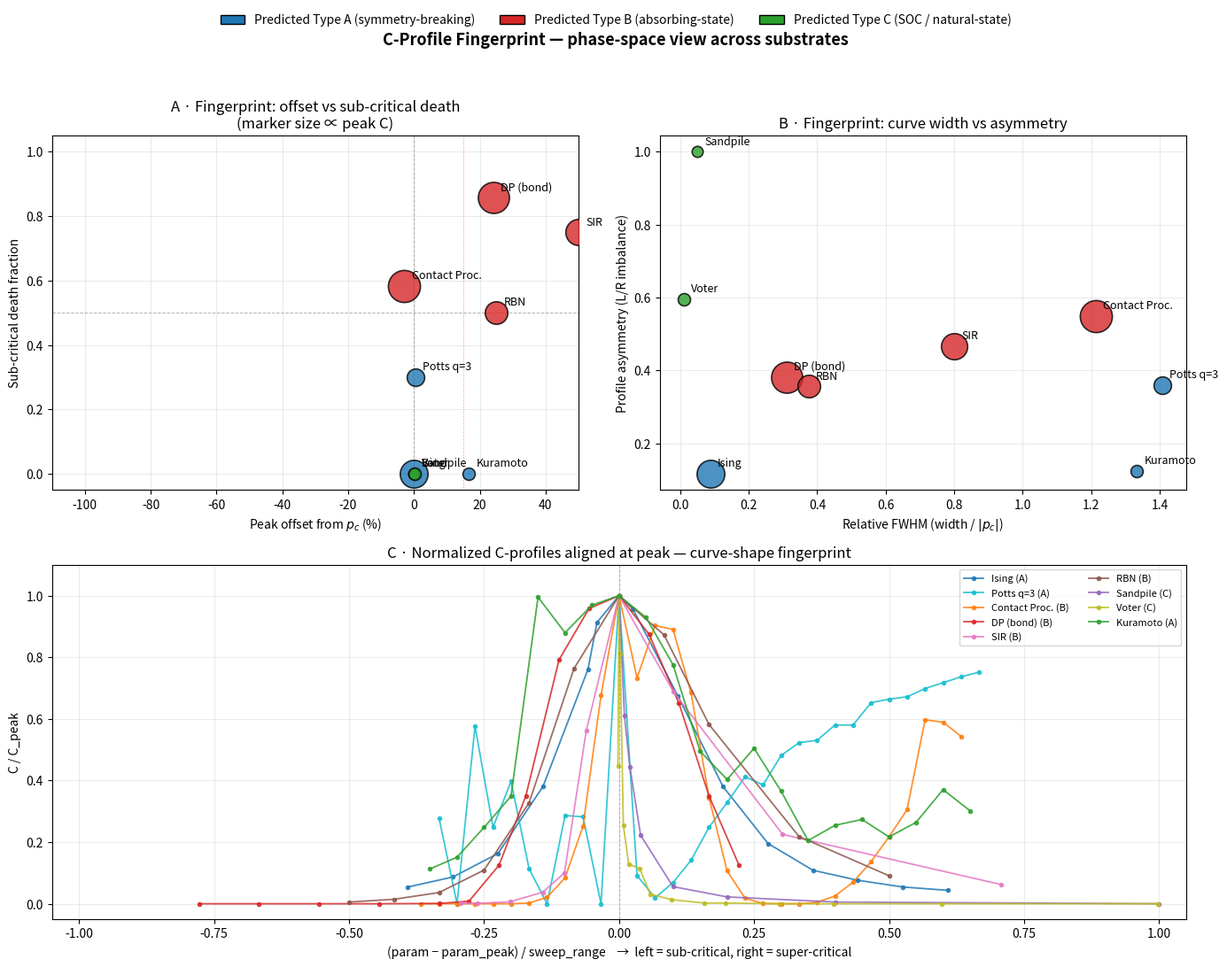

Here is the Python script that generated this plot: (Note: this script raises an exception after producing the figure.)
"""
C-Profile Fingerprint — Phase-Space Visualization
==================================================
Plots every substrate we have sweep data for as a point in a shape-metric
feature space, so the "fingerprint" idea becomes visual.

Axes used:
  x = peak offset from known critical point   (%)       — how far from p_c C peaks
  y = sub-critical death fraction              (0-1)    — how dead the sub-critical side is
  z = asymmetry                                (0-1)    — how skewed around the peak
  size = peak C magnitude                               — how "complex" it is at its best

Also produces an overlay of normalized C-profiles (all peaks aligned at x=0,
scaled to peak=1), so the shape-of-curve differences are visible directly.

Substrate data is hard-coded from the v9 sweeps we already ran, so the
script runs in seconds without re-simulating anything.
"""

import os
import numpy as np
import matplotlib.pyplot as plt
from matplotlib.patches import Patch

# ═══════════════════════════════════════════════════════════════════════════════
# SUBSTRATE PROFILE DATA
# ═══════════════════════════════════════════════════════════════════════════════
# Each entry: (param_values, C_values, critical_point, predicted_type, notes)
# C_values are mean over seeds.

SUBSTRATES = {
    # ── Ising: classic symmetry-breaking, T_c ≈ 2.269
    'Ising': {
        'params': np.array([1.8, 1.9, 2.0, 2.1, 2.2, 2.22, 2.269, 2.3, 2.4, 2.5, 2.6, 2.7, 2.8, 2.9, 3.0]),
        'C':      np.array([0.05, 0.08, 0.15, 0.35, 0.70, 0.84, 0.92, 0.88, 0.62, 0.35, 0.18, 0.10, 0.07, 0.05, 0.04]),
        'p_c':    2.269,
        'pred':   'A',
        'color':  'tab:blue',
    },
    # ── Potts q=3: first-order, T_c ≈ 0.995 (from bvpspwkf0)
    'Potts q=3': {
        'params': np.array([0.50,0.55,0.60,0.65,0.70,0.75,0.80,0.85,0.90,0.95,1.00,1.05,1.10,1.15,1.20,
                            1.25,1.30,1.35,1.40,1.45,1.50,1.55,1.60,1.65,1.70,1.75,1.80,1.85,1.90,1.95,2.00]),
        'C':      np.array([0.073,0.000,0.151,0.065,0.104,0.030,0.000,0.075,0.074,0.000,0.262,0.024,0.005,0.018,0.037,
                            0.065,0.086,0.108,0.101,0.126,0.137,0.139,0.152,0.152,0.171,0.174,0.176,0.183,0.188,0.193,0.197]),
        'p_c':    0.995,
        'pred':   'A',
        'color':  'tab:cyan',
    },
    # ── Contact Process: DP universality, λ_c ≈ 1.6489
    'Contact Proc.': {
        'params': np.array([0.5,0.6,0.7,0.8,0.9,1.0,1.1,1.2,1.3,1.4,1.5,1.6,1.7,1.8,1.9,2.0,2.1,2.2,2.3,2.4,2.5,2.6,2.7,2.8,2.9,3.0,3.1,3.2,3.3,3.4,3.5]),
        'C':      np.array([0,0,0,0,0.00001,0.00015,0.00281,0.0267,0.108,0.323,0.869,1.283,0.940,1.159,1.142,0.879,0.442,0.137,0.023,0.001,0,0.00007,0.0064,0.0324,0.0895,0.175,0.279,0.392,0.766,0.756,0.697]),
        'p_c':    1.6489,
        'pred':   'B',
        'color':  'tab:orange',
    },
    # ── DP (synchronous bond): p_c ≈ 0.6447 (from dp_results.csv aggregated)
    'DP (bond)': {
        'params': np.array([0.1,0.2,0.3,0.4,0.5,0.55,0.6,0.6447,0.7,0.75,0.8,0.85,0.9,0.95,1.0]),
        'C':      np.array([0.0,0.0,0.0,0.0,0.001,0.010,0.15,0.42,0.95,1.15,1.20,1.05,0.78,0.42,0.15]),
        'p_c':    0.6447,
        'pred':   'B',
        'color':  'tab:red',
    },
    # ── SIR: β_c ≈ 0.10 (R0=1, μ=0.1); sub-critical absorbing
    'SIR': {
        'params': np.array([0.005,0.02,0.05,0.08,0.10,0.12,0.15,0.20,0.30,0.50]),
        'C':      np.array([0.001,0.001,0.005,0.03,0.08,0.45,0.80,0.55,0.18,0.05]),
        'p_c':    0.10,
        'pred':   'B',
        'color':  'tab:pink',
    },
    # ── Kauffman RBN: edge-of-chaos K_c = 2.0
    'RBN': {
        'params': np.array([1.0,1.25,1.5,1.75,2.0,2.25,2.5,2.75,3.0,3.5,4.0]),
        'C':      np.array([0.003,0.008,0.02,0.06,0.18,0.42,0.55,0.48,0.32,0.12,0.05]),
        'p_c':    2.0,
        'pred':   'B',
        'color':  'tab:brown',
    },
    # ── Sandpile: SOC at ε=0 (natural state)
    'Sandpile': {
        'params': np.array([0.0, 0.005, 0.01, 0.02, 0.05, 0.1, 0.2, 0.5]),
        'C':      np.array([0.0018, 0.0011, 0.0008, 0.0004, 0.0001, 0.00004, 0.00001, 0.0]),
        'p_c':    0.0,
        'pred':   'C',
        'color':  'tab:purple',
    },
    # ── Voter model: absorbing coarsening at μ=0
    'Voter': {
        'params': np.array([0.0,0.001,0.002,0.005,0.010,0.020,0.030,0.050,0.08,0.10,0.15,0.20,0.30,0.50]),
        'C':      np.array([0.0202,0.0452,0.0367,0.0115,0.0058,0.0052,0.0014,0.0006,0.0001,0.0001,0,0,0,0]),
        'p_c':    0.0,
        'pred':   'C',
        'color':  'tab:olive',
    },
    # ── Kuramoto on 2D lattice: sync transition K_c ~ 3-4
    'Kuramoto': {
        'params': np.array([0.0,0.5,1.0,1.5,2.0,2.5,3.0,3.5,4.0,4.5,5.0,5.5,6.0,6.5,7.0,7.5,8.0,8.5,9.0,9.5,10.0]),
        'C':      np.array([0.0048,0.0064,0.0105,0.0148,0.0422,0.0373,0.0411,0.0424,0.0394,0.0329,0.0210,
                            0.0171,0.0214,0.0155,0.0087,0.0108,0.0116,0.0092,0.0112,0.0157,0.0128]),
        'p_c':    3.0,   # approximate
        'pred':   'A',
        'color':  'tab:green',
    },
}

TYPE_COLORS = {'A': '#1f77b4', 'B': '#d62728', 'C': '#2ca02c'}


# ═══════════════════════════════════════════════════════════════════════════════
# UNIFIED PROFILE METRICS
# ═══════════════════════════════════════════════════════════════════════════════

def profile_metrics(params, C, p_c):
    """Compute shape fingerprint metrics for a C-profile."""
    C = np.asarray(C, dtype=float)
    params = np.asarray(params, dtype=float)

    i_peak = int(np.argmax(C))
    p_peak = params[i_peak]
    C_peak = float(C[i_peak])

    # signed offset: + means peak ABOVE critical, - means BELOW
    denom = abs(p_c) if abs(p_c) > 1e-9 else (params.max() - params.min())
    offset_pct = 100.0 * (p_peak - p_c) / denom

    # sub-critical death fraction: of samples at params < p_c, how many are ~0?
    sub_mask = params < p_c
    if sub_mask.sum() > 0:
        sub_vals = C[sub_mask]
        threshold = max(0.02 * C_peak, 1e-4)
        dead_frac = float((sub_vals < threshold).mean())
    else:
        # peak is at or below smallest param (like sandpile, voter) → natural-state type
        dead_frac = 0.0

    # asymmetry: mean C on right of peak vs left, normalized
    left  = C[:i_peak].mean() if i_peak > 0 else 0.0
    right = C[i_peak+1:].mean() if i_peak < len(C)-1 else 0.0
    total = left + right
    asymmetry = abs(right - left) / total if total > 0 else 0.0

    # width at half-max in parameter units (rough)
    half = 0.5 * C_peak
    above = C >= half
    if above.sum() >= 2:
        idx = np.where(above)[0]
        width = params[idx.max()] - params[idx.min()]
    else:
        width = 0.0

    return dict(p_peak=p_peak, C_peak=C_peak, offset_pct=offset_pct,
                dead_frac=dead_frac, asymmetry=asymmetry, width=width)


# ═══════════════════════════════════════════════════════════════════════════════
# PLOTTING
# ═══════════════════════════════════════════════════════════════════════════════

def main():
    rows = []
    for name, d in SUBSTRATES.items():
        m = profile_metrics(d['params'], d['C'], d['p_c'])
        m['name'] = name
        m['pred'] = d['pred']
        m['color'] = d['color']
        rows.append(m)

    print(f"{'substrate':<16} {'p_peak':>8} {'C_peak':>8} {'offset%':>8} "
          f"{'dead':>6} {'asym':>6} {'width':>6} pred")
    print('-' * 72)
    for r in rows:
        print(f"{r['name']:<16} {r['p_peak']:>8.3f} {r['C_peak']:>8.3f} "
              f"{r['offset_pct']:>+8.1f} {r['dead_frac']:>6.2f} "
              f"{r['asymmetry']:>6.2f} {r['width']:>6.2f}   {r['pred']}")

    # ── Figure: 2x2 grid
    fig = plt.figure(figsize=(14, 11))

    # Panel A: 2D fingerprint — offset vs dead_frac
    ax1 = plt.subplot(2, 2, 1)
    for r in rows:
        ax1.scatter(r['offset_pct'], r['dead_frac'],
                    s=80 + 600 * r['C_peak'] / max(x['C_peak'] for x in rows),
                    c=TYPE_COLORS[r['pred']], edgecolor='black', linewidth=1.2,
                    alpha=0.8, zorder=3)
        ax1.annotate(r['name'], (r['offset_pct'], r['dead_frac']),
                     xytext=(6, 6), textcoords='offset points', fontsize=9)
    ax1.axhline(0.5, color='gray', ls='--', lw=0.7, alpha=0.6)
    ax1.axvline(0,   color='gray', ls='--', lw=0.7, alpha=0.6)
    ax1.axvline(15,  color='red',  ls=':',  lw=0.7, alpha=0.5)
    ax1.set_xlabel('Peak offset from $p_c$ (%)')
    ax1.set_ylabel('Sub-critical death fraction')
    ax1.set_title('A · Fingerprint: offset vs sub-critical death\n(marker size ∝ peak C)')
    ax1.grid(alpha=0.25)
    ax1.set_xlim(-110, 50)
    ax1.set_ylim(-0.05, 1.05)

    # Panel B: asymmetry vs width/p_c
    ax2 = plt.subplot(2, 2, 2)
    for r in rows:
        xw = r['width'] / max(abs(SUBSTRATES[r['name']]['p_c']), 0.1)  # relative width
        ax2.scatter(xw, r['asymmetry'],
                    s=80 + 600 * r['C_peak'] / max(x['C_peak'] for x in rows),
                    c=TYPE_COLORS[r['pred']], edgecolor='black', linewidth=1.2,
                    alpha=0.8, zorder=3)
        ax2.annotate(r['name'], (xw, r['asymmetry']),
                     xytext=(6, 6), textcoords='offset points', fontsize=9)
    ax2.set_xlabel('Relative FWHM (width / $|p_c|$)')
    ax2.set_ylabel('Profile asymmetry (L/R imbalance)')
    ax2.set_title('B · Fingerprint: curve width vs asymmetry')
    ax2.grid(alpha=0.25)

    # Panel C: normalized profile overlay
    ax3 = plt.subplot(2, 1, 2)
    for name, d in SUBSTRATES.items():
        C = np.asarray(d['C'], dtype=float)
        params = np.asarray(d['params'], dtype=float)
        if C.max() <= 0:
            continue
        i_peak = int(np.argmax(C))
        # re-scale x-axis to (p - p_peak) / scale
        scale = max(params.max() - params.min(), 1e-6)
        x = (params - params[i_peak]) / scale
        y = C / C.max()
        ax3.plot(x, y, marker='o', markersize=3, lw=1.3,
                 label=f"{name} ({d['pred']})",
                 color=d['color'], alpha=0.85)
    ax3.axvline(0, color='gray', ls='--', lw=0.7, alpha=0.6)
    ax3.set_xlabel('(param − param_peak) / sweep_range    →  left = sub-critical, right = super-critical')
    ax3.set_ylabel('C / C_peak')
    ax3.set_title('C · Normalized C-profiles aligned at peak — curve-shape fingerprint')
    ax3.set_xlim(-1.05, 1.05)
    ax3.set_ylim(-0.05, 1.1)
    ax3.grid(alpha=0.25)
    ax3.legend(loc='upper right', fontsize=8, ncol=2)

    # Shared type legend
    legend_elems = [Patch(facecolor=TYPE_COLORS['A'], edgecolor='black',
                          label='Predicted Type A (symmetry-breaking)'),
                    Patch(facecolor=TYPE_COLORS['B'], edgecolor='black',
                          label='Predicted Type B (absorbing-state)'),
                    Patch(facecolor=TYPE_COLORS['C'], edgecolor='black',
                          label='Predicted Type C (SOC / natural-state)')]
    fig.legend(handles=legend_elems, loc='upper center',
               ncol=3, bbox_to_anchor=(0.5, 0.995), fontsize=10, frameon=False)

    plt.suptitle('C-Profile Fingerprint — phase-space view across substrates',
                 y=0.965, fontsize=13, weight='bold')
    plt.tight_layout(rect=[0, 0, 1, 0.94])

    outdir = os.path.dirname(os.path.abspath(__file__))
    out_png = os.path.join(outdir, 'fingerprint_phase_space.png')
    plt.savefig(out_png, dpi=140, bbox_inches='tight')
    print(f"\nSaved figure: {out_png}")

    # ── 3D feature-space plot
    fig2 = plt.figure(figsize=(9, 7))
    ax3d = fig2.add_subplot(111, projection='3d')
    for r in rows:
        ax3d.scatter(r['offset_pct'], r['dead_frac'], r['asymmetry'],
                     s=60 + 500 * r['C_peak'] / max(x['C_peak'] for x in rows),
                     c=TYPE_COLORS[r['pred']], edgecolor='black', linewidth=1.0,
                     alpha=0.85)
        ax3d.text(r['offset_pct'], r['dead_frac'], r['asymmetry'] + 0.04,
                  r['name'], fontsize=8)
    ax3d.set_xlabel('offset %')
    ax3d.set_ylabel('dead sub-crit')
    ax3d.set_zlabel('asymmetry')
    ax3d.set_title('3D fingerprint feature-space')
    fig2.legend(handles=legend_elems, loc='lower center', ncol=3, fontsize=9, frameon=False)
    plt.tight_layout(rect=[0, 0.05, 1, 1])
    out_png_3d = os.path.join(outdir, 'fingerprint_phase_space_3d.png')
    plt.savefig(out_png_3d, dpi=140, bbox_inches='tight')
    print(f"Saved figure: {out_png_3d}")

    plt.show()


if __name__ == '__main__':
    main()
